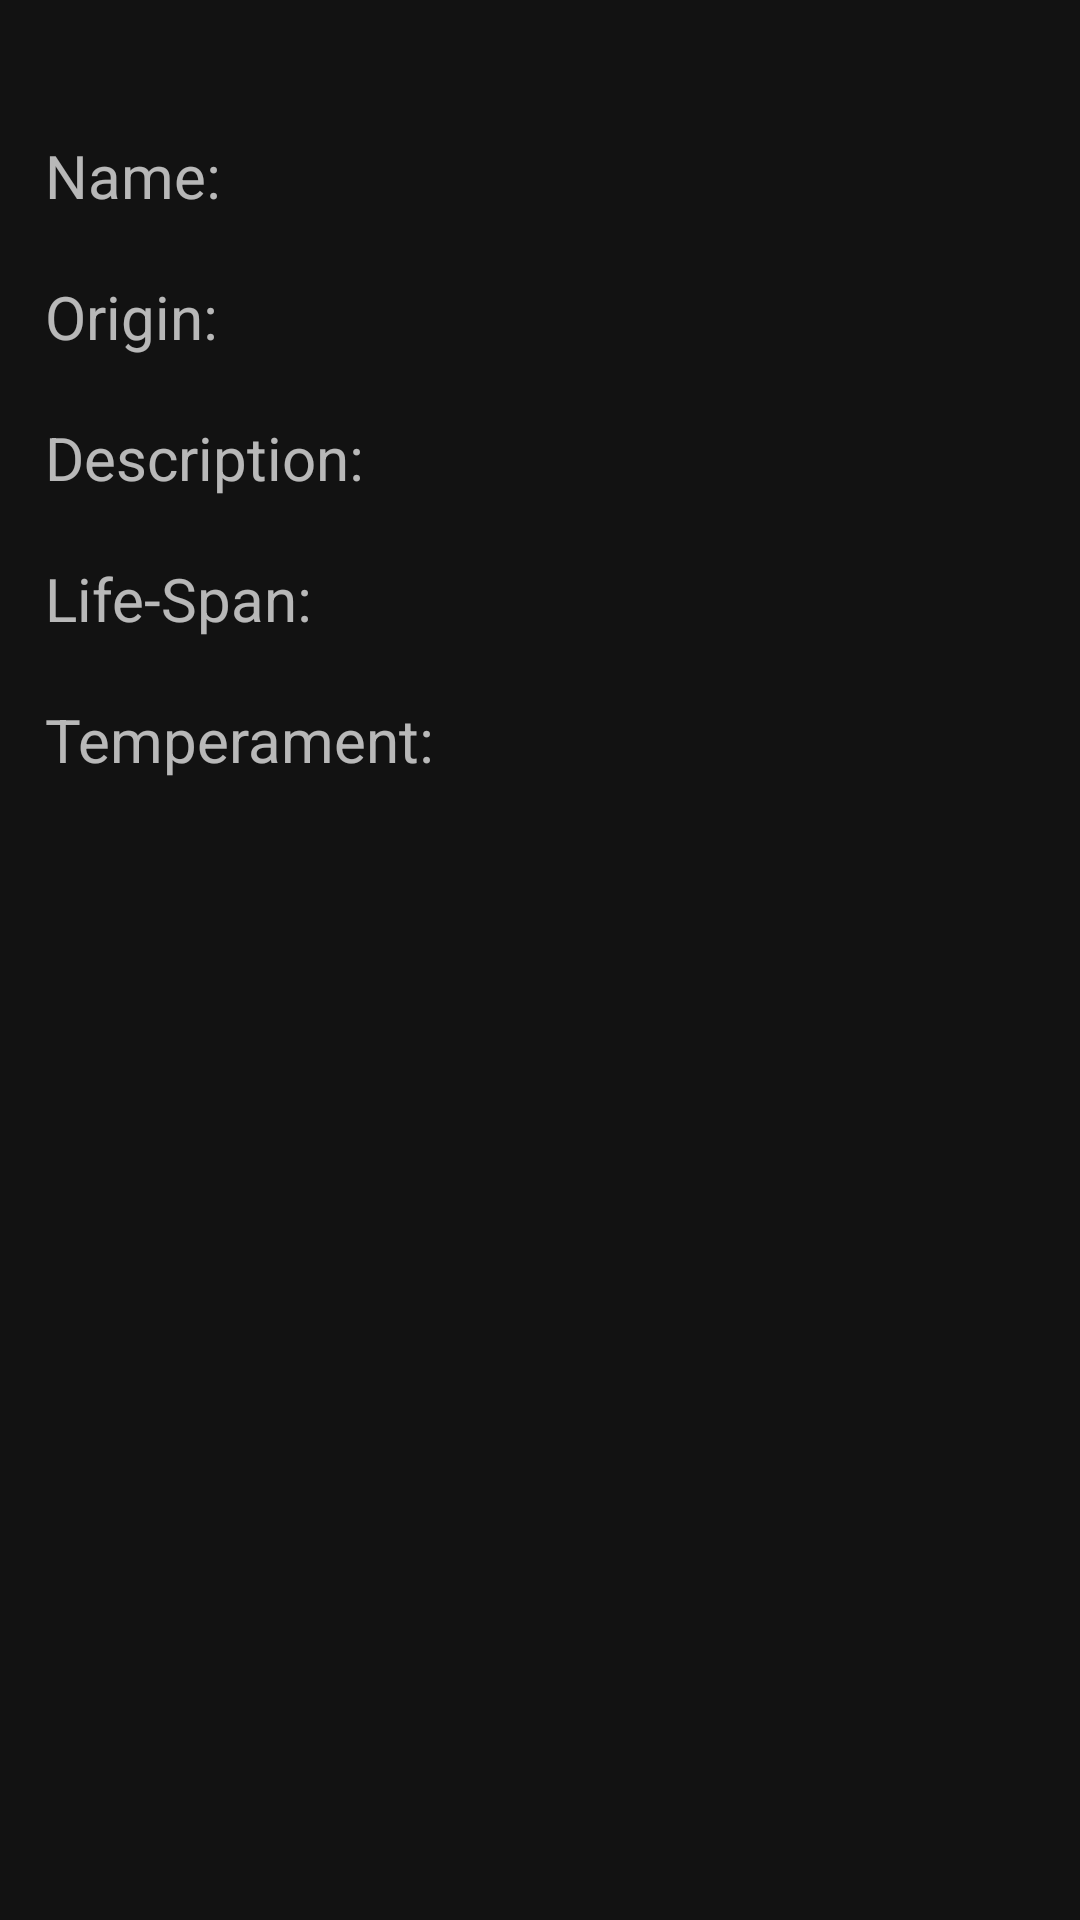

Reconstruct the res/layout file that produces this screen, plus the resources it refers to.
<!-- AndroidManifest.xml: application theme Theme.MaterialComponents.NoActionBar -->
<!-- res/layout/activity_cat_info.xml -->
<?xml version="1.0" encoding="utf-8"?>
<ScrollView xmlns:android="http://schemas.android.com/apk/res/android"
    xmlns:tools="http://schemas.android.com/tools"
    android:layout_height="match_parent"
    android:layout_width="match_parent">

    <LinearLayout
        android:id="@+id/linerLayout"
        android:layout_width="match_parent"
        android:layout_height="match_parent"
        android:orientation="vertical"
        android:padding="15dp"
        tools:context=".CatInfo">

        <ImageView
            android:id="@+id/img"
            android:layout_width="match_parent"
            android:layout_height="wrap_content"
            android:layout_marginVertical="10dp"
            tools:srcCompat="@tools:sample/avatars" />

        <TextView
            android:id="@+id/name"
            android:layout_width="match_parent"
            android:layout_height="wrap_content"
            android:layout_marginVertical="10dp"
            android:text="Name: "
            android:textSize="20sp" />

        <TextView
            android:id="@+id/origin"
            android:layout_width="wrap_content"
            android:layout_height="wrap_content"
            android:layout_marginVertical="10dp"
            android:text="Origin: "
            android:textSize="20sp" />

        <TextView
            android:id="@+id/description"
            android:layout_width="wrap_content"
            android:layout_height="wrap_content"
            android:layout_marginVertical="10dp"
            android:text="Description: "
            android:textSize="20sp" />

        <TextView
            android:id="@+id/lifeSpan"
            android:layout_width="wrap_content"
            android:layout_height="wrap_content"
            android:layout_marginVertical="10dp"
            android:text="Life-Span: "
            android:textSize="20sp" />

        <TextView
            android:id="@+id/temparament"
            android:layout_width="wrap_content"
            android:layout_height="wrap_content"
            android:layout_marginVertical="10dp"
            android:text="Temperament: "
            android:textSize="20sp" />

    </LinearLayout>
</ScrollView>
<!-- resources referenced by this layout -->
<resources>

</resources>
